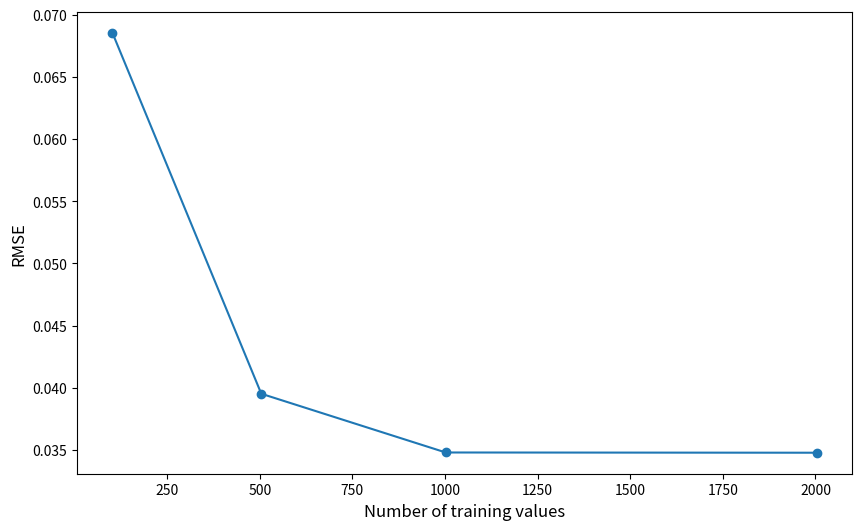
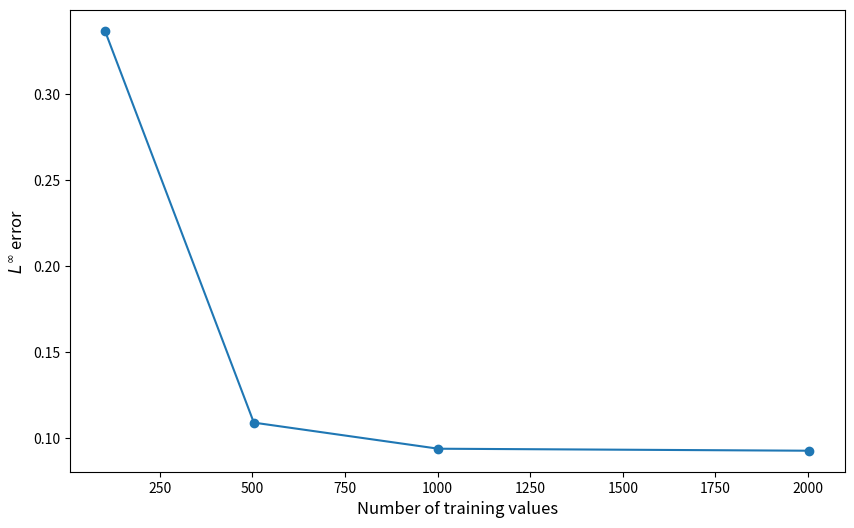
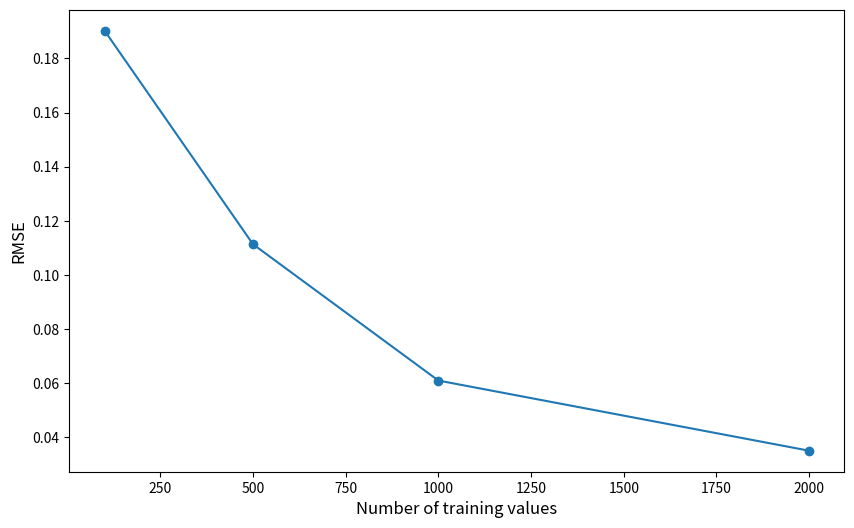
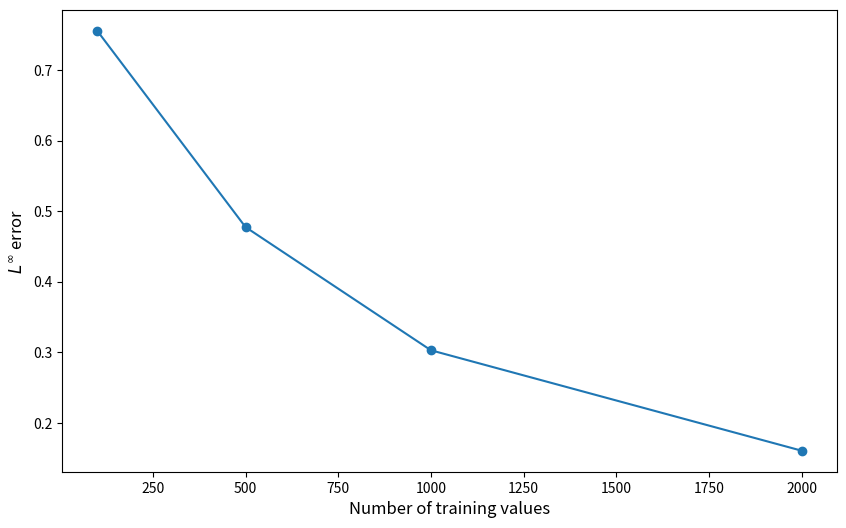
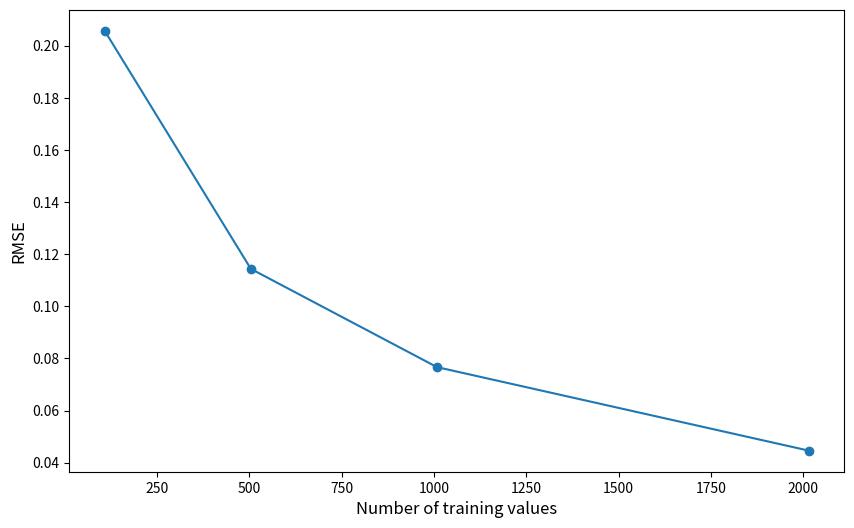
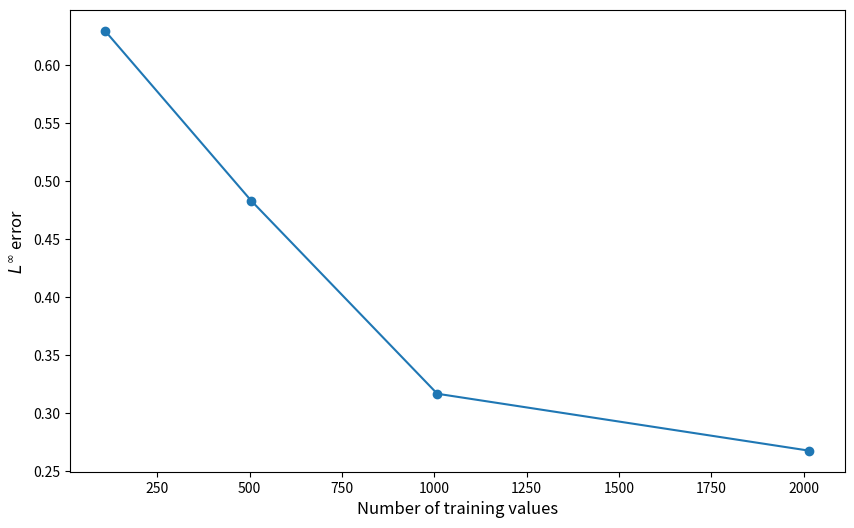
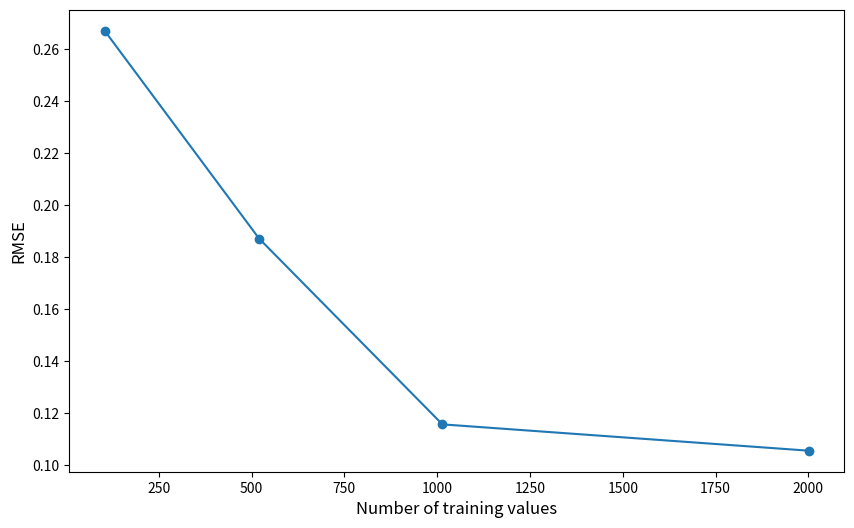
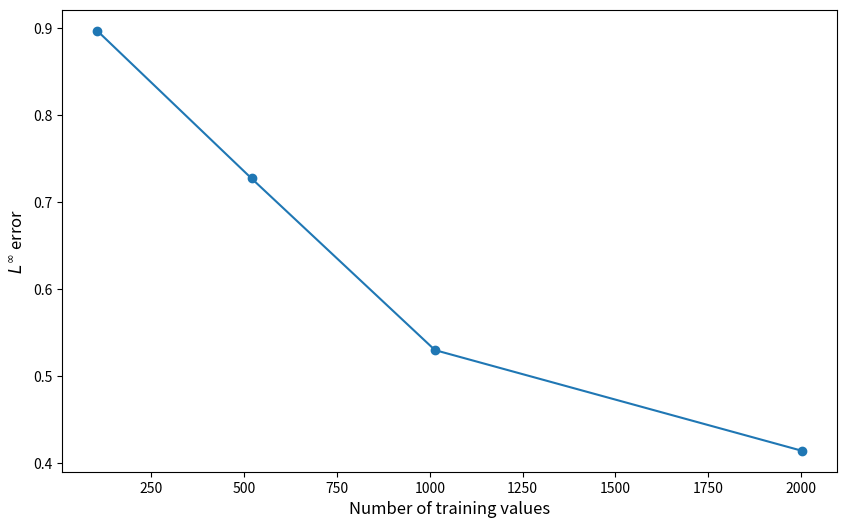
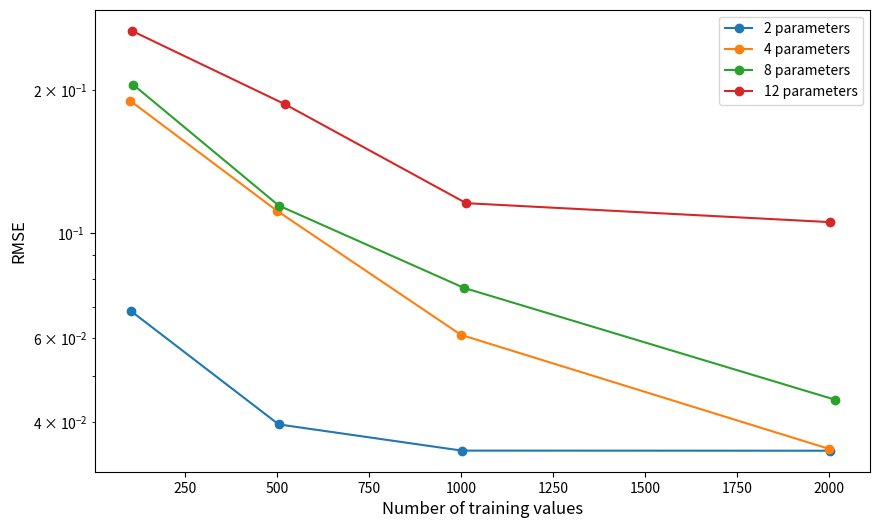
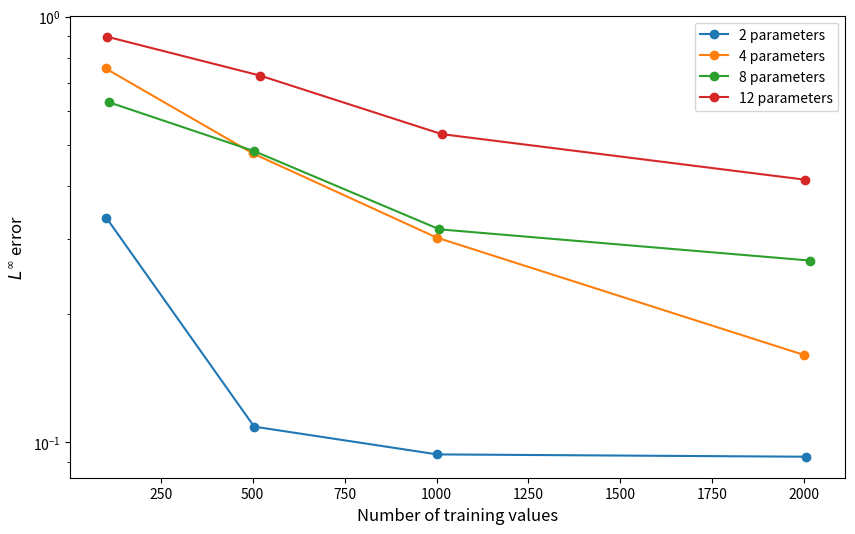
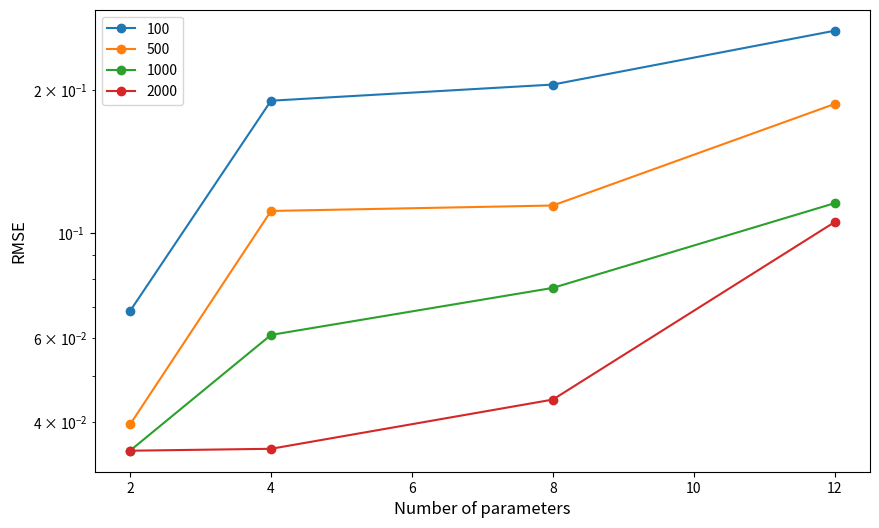
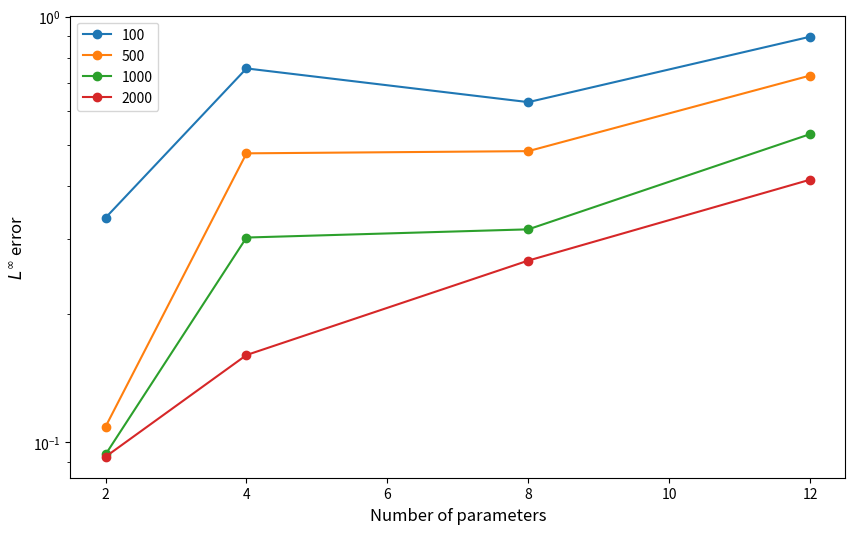

Write the Python code that produced these figures, in order.
#!/usr/bin/env python3
import numpy as np
import matplotlib.pyplot as plt
import matplotlib.lines as mlines
import matplotlib.transforms as mtransforms

# Errors with 2 parameters
training_values_2 = np.array([102, 504, 1002, 2004])
RMSE_2 = np.array([0.06854100047747748, 0.039513784059144894, 0.03479132590184217, 0.03477243051802245])
L_inf_2 = np.array([0.3370280258490137, 0.10888119691374909, 0.09368802186928205, 0.09252125927678225])

fig1 = plt.figure(figsize=(10, 6))
plt.plot(training_values_2, RMSE_2, '-o')
plt.xlabel("Number of training values", fontsize=12)
plt.ylabel("RMSE", fontsize=12)
fig1.savefig('RMSE_2_training_values.png')

fig2 = plt.figure(figsize=(10, 6))
plt.plot(training_values_2, L_inf_2, '-o')
plt.xlabel("Number of training values", fontsize=12)
plt.ylabel("$L^{\infty}$ error", fontsize=12)
fig2.savefig('L_inf_2_training_values.png')

# Errors with 4 parameters
training_values_4 = np.array([100, 500, 1000, 2000])
RMSE_4 = np.array([0.1902279701081096, 0.11138153345239732, 0.06101803061157883, 0.03510108603574594])
L_inf_4 = np.array([0.7558795121316383, 0.477500778610187, 0.3028109146441579, 0.16037507125354975])

fig3 = plt.figure(figsize=(10, 6))
plt.plot(training_values_4, RMSE_4, '-o')
plt.xlabel("Number of training values", fontsize=12)
plt.ylabel("RMSE", fontsize=12)
fig3.savefig('RMSE_4_training_values.png')

fig4 = plt.figure(figsize=(10, 6))
plt.plot(training_values_4, L_inf_4, '-o')
plt.xlabel("Number of training values", fontsize=12)
plt.ylabel("$L^{\infty}$ error", fontsize=12)
fig4.savefig('L_inf_4_training_values.png')

# Errors with 8 parameters
training_values_8 = np.array([108, 504, 1008, 2016])
RMSE_8 = np.array([0.20575551936394894, 0.11436378460620394, 0.0766614495021245, 0.04457386201167802])
L_inf_8 = np.array([0.6299016114371115, 0.4832260204983799, 0.3165354325415676, 0.26734336248097148])

fig5 = plt.figure(figsize=(10, 6))
plt.plot(training_values_8, RMSE_8, '-o')
plt.xlabel("Number of training values", fontsize=12)
plt.ylabel("RMSE", fontsize=12)
fig5.savefig('RMSE_8_training_values.png')

fig6 = plt.figure(figsize=(10, 6))
plt.plot(training_values_8, L_inf_8, '-o')
plt.xlabel("Number of training values", fontsize=12)
plt.ylabel("$L^{\infty}$ error", fontsize=12)
fig6.savefig('L_inf_8_training_values.png')

# Errors with 12 parameters
training_values_12 = np.array([104, 520, 1014, 2002])
RMSE_12 = np.array([0.2672132364676653, 0.1872134689963411, 0.11566561399238973, 0.10552059756203953])
L_inf_12 = np.array([0.8972870340285889, 0.7272775495233889, 0.5298389153552674, 0.4140849515107854])

fig7 = plt.figure(figsize=(10, 6))
plt.plot(training_values_12, RMSE_12, '-o')
plt.xlabel("Number of training values", fontsize=12)
plt.ylabel("RMSE", fontsize=12)
fig7.savefig('RMSE_12_training_values.png')

fig8 = plt.figure(figsize=(10, 6))
plt.plot(training_values_12, L_inf_12, '-o')
plt.xlabel("Number of training values", fontsize=12)
plt.ylabel("$L^{\infty}$ error", fontsize=12)
fig8.savefig('L_inf_12_training_values.png')

# Errors together
fig9 = plt.figure(figsize=(10, 6))
plt.plot(training_values_2, RMSE_2, '-o')
plt.plot(training_values_4, RMSE_4, '-o')
plt.plot(training_values_8, RMSE_8, '-o')
plt.plot(training_values_12, RMSE_12, '-o')
plt.yscale('log')
plt.xlabel("Number of training values", fontsize=12)
plt.ylabel("RMSE", fontsize=12)
plt.legend(['2 parameters', '4 parameters', '8 parameters', '12 parameters'], loc='best')
fig9.savefig('RMSE_training_values.png')

fig10 = plt.figure(figsize=(10, 6))
plt.plot(training_values_2, L_inf_2, '-o')
plt.plot(training_values_4, L_inf_4, '-o')
plt.plot(training_values_8, L_inf_8, '-o')
plt.plot(training_values_12, L_inf_12, '-o')
plt.yscale('log')
plt.xlabel("Number of training values", fontsize=12)
plt.ylabel("$L^{\infty}$ error", fontsize=12)
plt.legend(['2 parameters', '4 parameters', '8 parameters', '12 parameters'], loc='best')
fig10.savefig('L_inf_training_values.png')

parameters = np.array([2, 4, 8, 12])
RMSE_100 = np.array([0.06854100047747748, 0.1902279701081096, 0.20575551936394894, 0.2672132364676653])
L_inf_100 = np.array([0.3370280258490137, 0.7558795121316383, 0.6299016114371115, 0.8972870340285889])

RMSE_500 = np.array([0.039513784059144894, 0.11138153345239732, 0.11436378460620394, 0.1872134689963411])
L_inf_500 = np.array([0.10888119691374909, 0.477500778610187, 0.4832260204983799, 0.7272775495233889])

RMSE_1000 = np.array([0.03479132590184217, 0.06101803061157883, 0.0766614495021245, 0.11566561399238973])
L_inf_1000 = np.array([0.09368802186928205, 0.3028109146441579, 0.3165354325415676, 0.5298389153552674])

RMSE_2000 = np.array([0.03477243051802245, 0.03510108603574594, 0.04457386201167802, 0.10552059756203953])
L_inf_2000 = np.array([0.09252125927678225, 0.16037507125354975, 0.26734336248097148, 0.4140849515107854])

fig11 = plt.figure(figsize=(10, 6))
plt.plot(parameters, RMSE_100, '-o')
plt.plot(parameters, RMSE_500, '-o')
plt.plot(parameters, RMSE_1000, '-o')
plt.plot(parameters, RMSE_2000, '-o')
plt.yscale('log')
plt.xlabel("Number of parameters", fontsize=12)
plt.ylabel("RMSE", fontsize=12)
plt.legend(['100', '500', '1000', '2000'], loc='best')
fig11.savefig('RMSE_parameters.png')

fig12 = plt.figure(figsize=(10, 6))
plt.plot(parameters, L_inf_100, '-o')
plt.plot(parameters, L_inf_500, '-o')
plt.plot(parameters, L_inf_1000, '-o')
plt.plot(parameters, L_inf_2000, '-o')
plt.yscale('log')
plt.xlabel("Number of parameters", fontsize=12)
plt.ylabel("$L^{\infty}$ error", fontsize=12)
plt.legend(['100', '500', '1000', '2000'], loc='best')
fig12.savefig('L_inf_parameters.png')

plt.show()